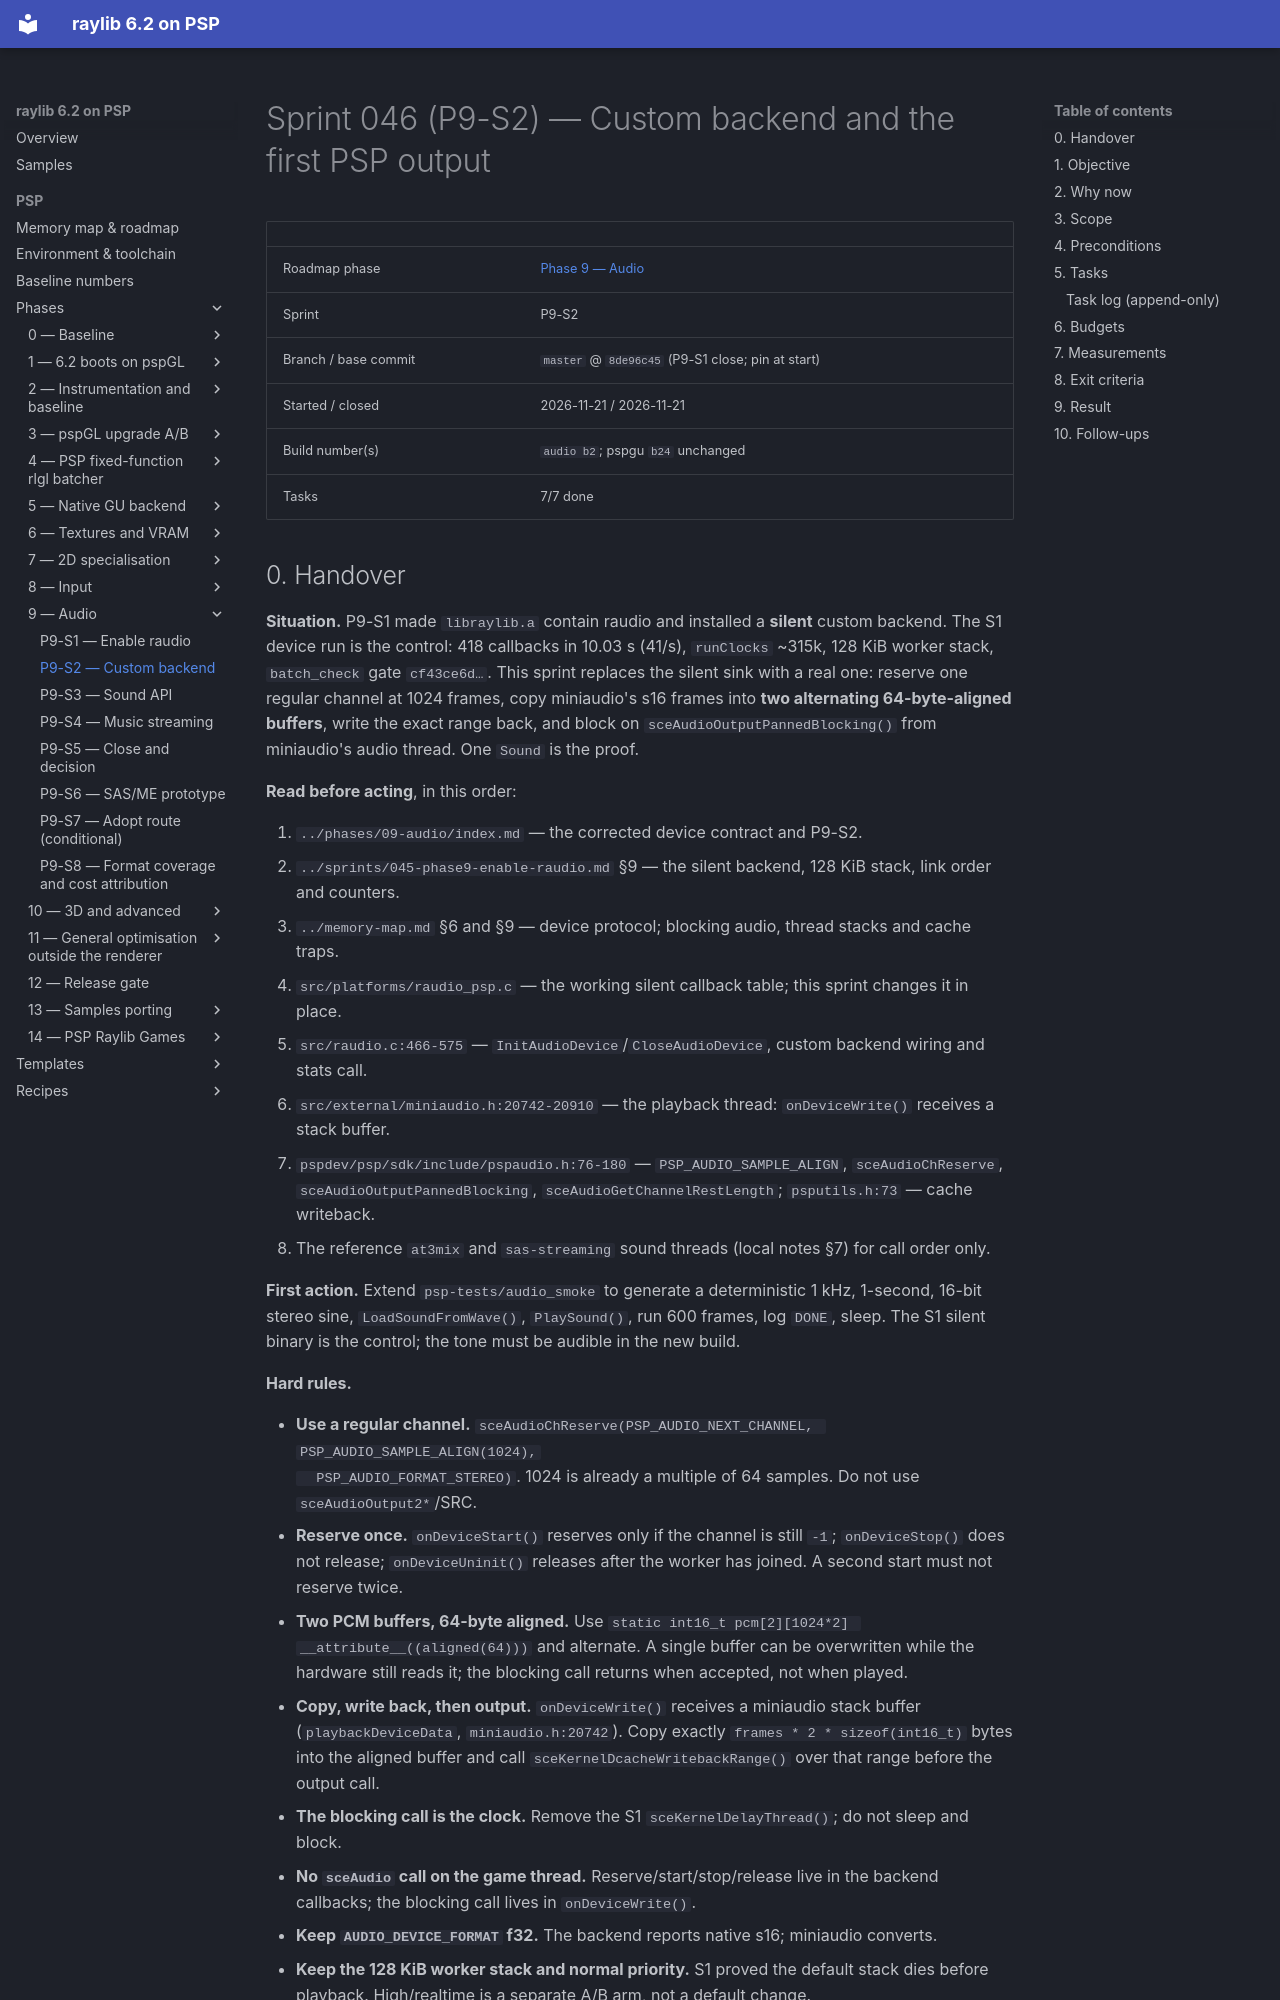

repository: nikmes/raylib · page: psp/sprints/046-phase9-custom-backend/index.html · generator: mkdocs

# Sprint 046 (P9-S2) — Custom backend and the first PSP output

| | |
|---|---|
| Roadmap phase | [Phase 9 — Audio](../phases/09-audio/index.md) |
| Sprint | P9-S2 |
| Branch / base commit | `master` @ `8de96c45` (P9-S1 close; pin at start) |
| Started / closed | 2026-11-21 / 2026-11-21 |
| Build number(s) | `audio b2`; pspgu `b24` unchanged |
| Tasks | 7/7 done |
